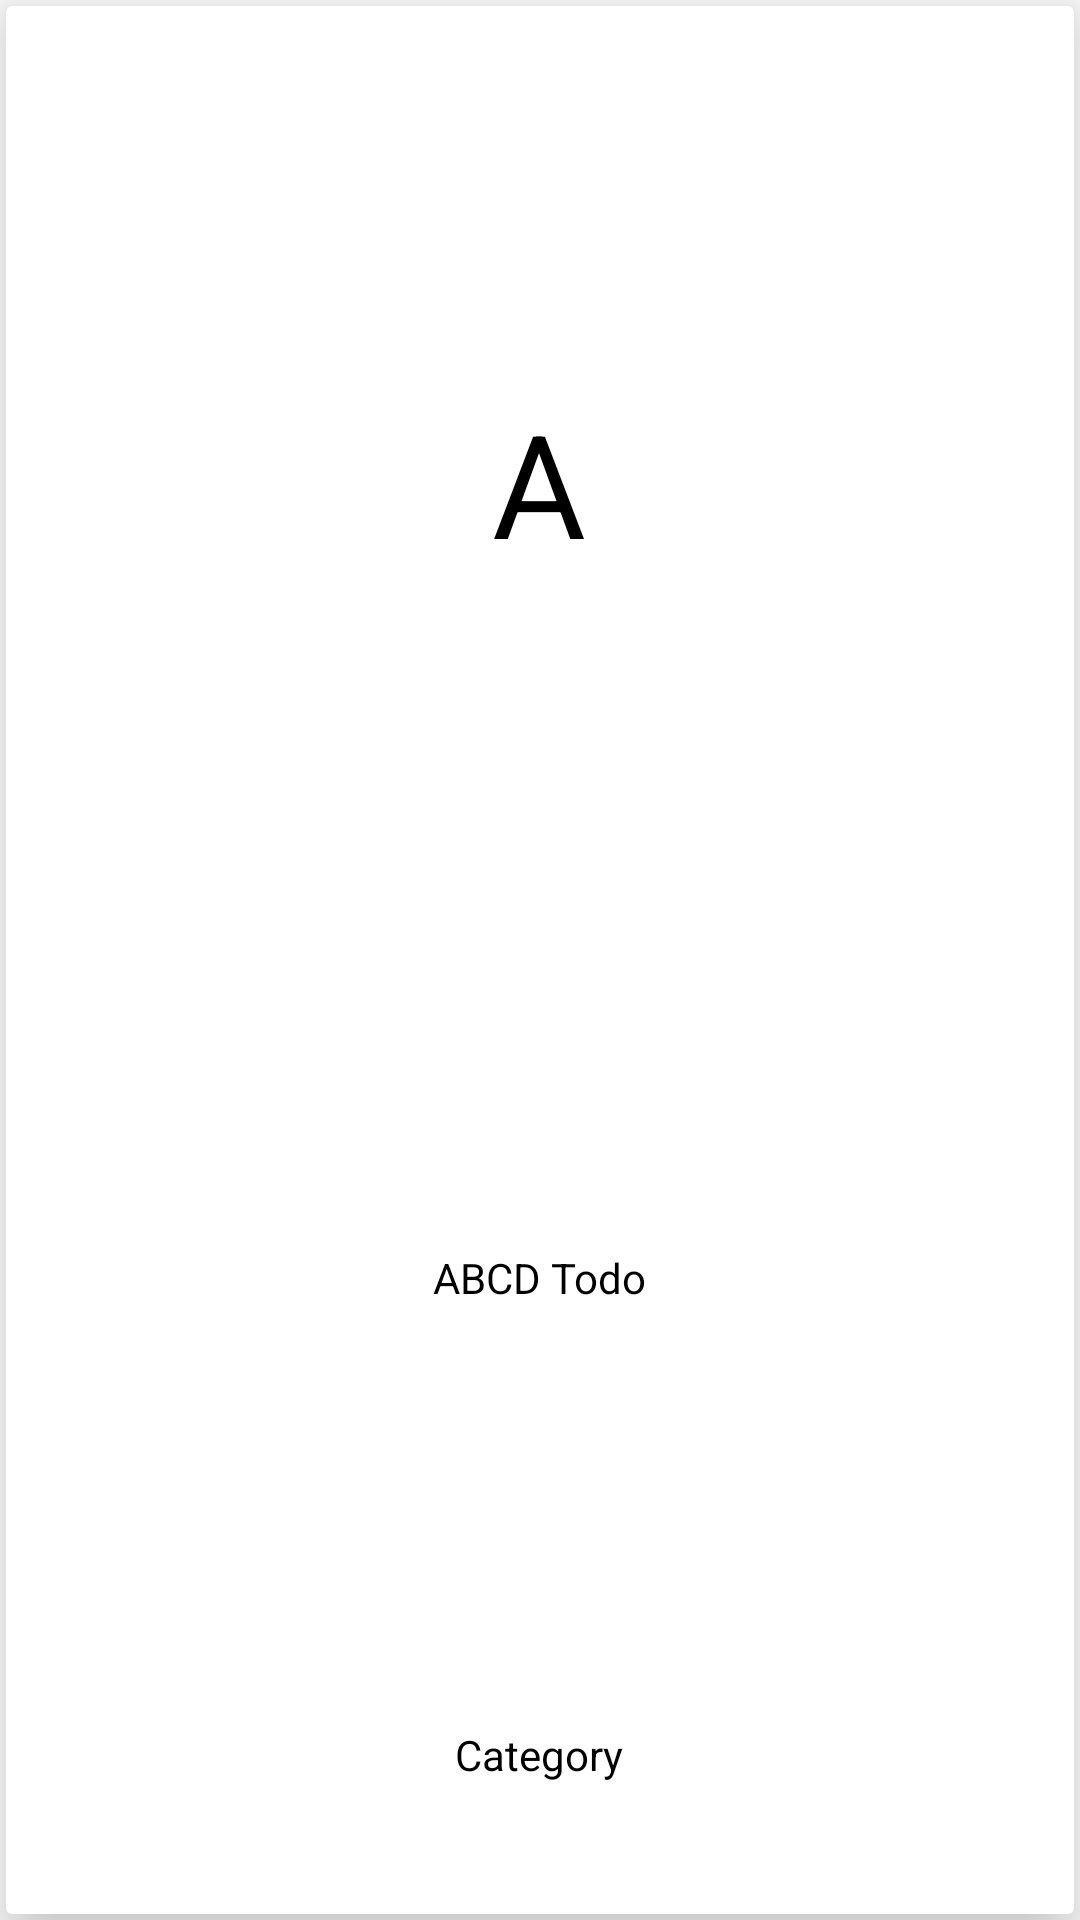

Write the Android layout XML for this screen, with the resource values it uses.
<!-- AndroidManifest.xml: application theme Theme.Todo -->
<!-- res/layout/layout_todo_item.xml -->
<?xml version="1.0" encoding="utf-8"?>
<LinearLayout
    xmlns:android="http://schemas.android.com/apk/res/android"
    xmlns:app="http://schemas.android.com/apk/res-auto"
    android:orientation="horizontal"
    android:layout_margin="@dimen/one_padding"
    android:layout_width="wrap_content"
    android:layout_height="match_parent"
    android:id="@+id/journal_layout"
    android:layout_gravity="center">

    <androidx.cardview.widget.CardView
        android:id="@+id/journal_item_card"
        android:layout_margin="@dimen/two_padding"
        app:cardElevation="@dimen/general_padding"
        android:layout_gravity="center"
        android:layout_width="match_parent"
        android:layout_height="match_parent"
        app:cardBackgroundColor="@color/viewCardBg">

        <LinearLayout
            android:orientation="vertical"
            android:layout_gravity="center"
            android:layout_width="wrap_content"
            android:layout_height="match_parent">

            <androidx.appcompat.widget.AppCompatTextView
                android:id="@+id/journal_icon_textview"
                android:text="@string/a"
                android:textColor="@color/blackText"
                android:gravity="center"
                android:textAlignment="gravity"
                android:textSize="@android:dimen/app_icon_size"
                android:layout_width="match_parent"
                android:layout_height="@dimen/zero_padding"
                android:layout_weight="3"/>

            <androidx.appcompat.widget.AppCompatTextView
                android:id="@+id/journal_name_textview"
                android:text="@string/abcd_journal"
                android:textColor="@color/blackText"
                android:gravity="center"
                android:textAlignment="gravity"
                android:layout_width="match_parent"
                android:layout_height="@dimen/zero_padding"
                android:layout_weight="2"/>

            <androidx.appcompat.widget.AppCompatTextView
                android:id="@+id/journal_category_textview"
                android:text="@string/category"
                android:textColor="@color/blackText"
                android:gravity="center"
                android:textAlignment="gravity"
                android:layout_width="match_parent"
                android:layout_height="@dimen/zero_padding"
                android:layout_weight="1"/>

        </LinearLayout>


    </androidx.cardview.widget.CardView>

</LinearLayout>
<!-- resources referenced by this layout -->
<resources>
  <color name="blackText">#000000</color>
  <color name="viewCardBg">#ffffff</color>
  <dimen name="general_padding">15dp</dimen>
  <dimen name="one_padding">1dp</dimen>
  <dimen name="two_padding">2dp</dimen>
  <dimen name="zero_padding">0dp</dimen>
  <string name="a">A</string>
  <string name="abcd_journal">ABCD Todo</string>
  <string name="category">Category</string>
  <style name="Theme.Todo" parent="Theme.MaterialComponents.DayNight.DarkActionBar">
          
          <item name="colorPrimary">@color/purple_500</item>
          <item name="colorPrimaryVariant">@color/purple_700</item>
          <item name="colorOnPrimary">@color/white</item>
          
          <item name="colorSecondary">@color/teal_200</item>
          <item name="colorSecondaryVariant">@color/teal_700</item>
          <item name="colorOnSecondary">@color/black</item>
          
          <item name="android:statusBarColor" tools:targetApi="l">?attr/colorPrimaryVariant</item>
          
      </style>
  <color name="purple_500">#FF6200EE</color>
  <color name="purple_700">#FF3700B3</color>
  <color name="white">#FFFFFFFF</color>
  <color name="teal_200">#FF03DAC5</color>
  <color name="teal_700">#FF018786</color>
  <color name="black">#FF000000</color>
</resources>
